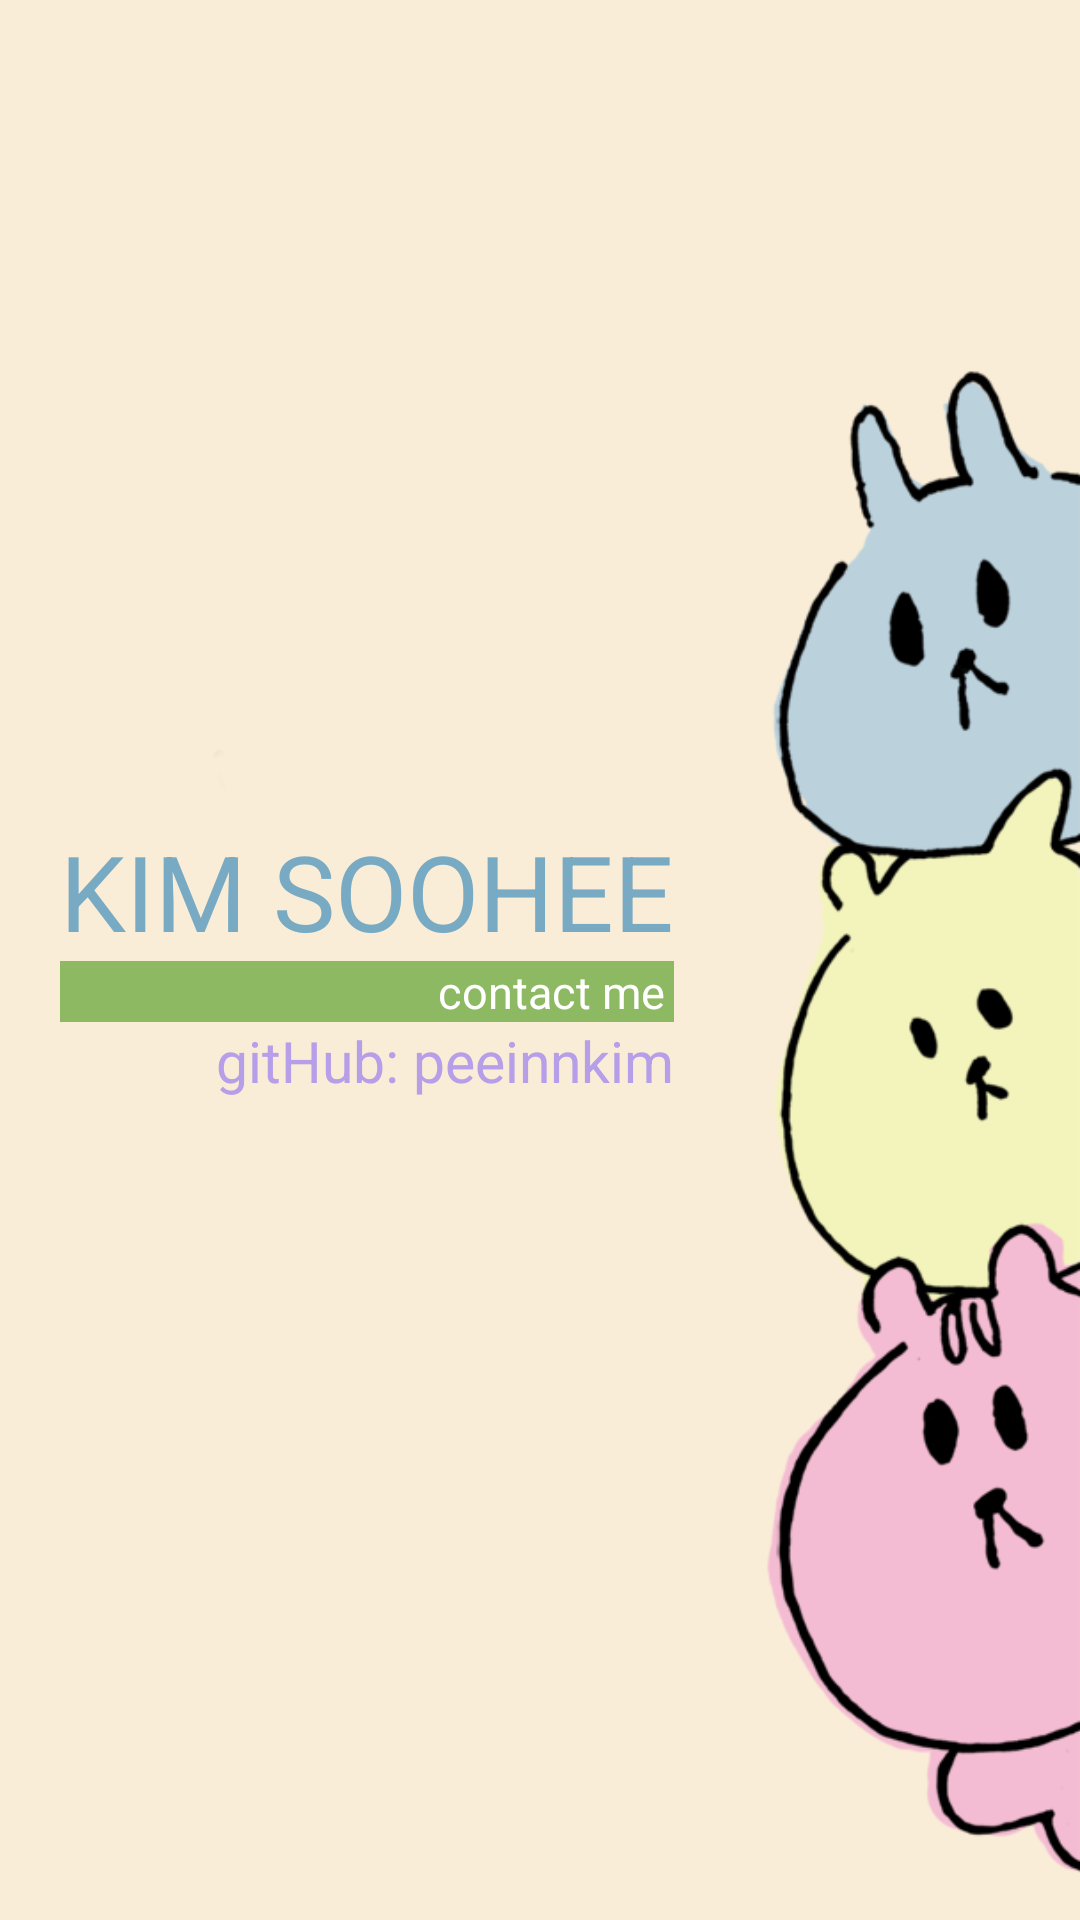

Reconstruct the res/layout file that produces this screen, plus the resources it refers to.
<!-- AndroidManifest.xml: application theme AppTheme -->
<!-- res/layout/activity_info_dev.xml -->
<?xml version="1.0" encoding="utf-8"?>
<RelativeLayout xmlns:android="http://schemas.android.com/apk/res/android"
    xmlns:app="http://schemas.android.com/apk/res-auto"
    xmlns:tools="http://schemas.android.com/tools"
    android:layout_width="match_parent"
    android:layout_height="match_parent"
    android:background="#4DF3CD86"
    android:orientation="vertical"
    tools:context=".activity.InfoDevActivity">

    <ImageView
        android:id="@+id/devBack"
        android:layout_width="30dp"
        android:layout_height="30dp"
        android:layout_marginTop="23dp"
        android:layout_marginLeft="15dp"
        android:layout_alignParentTop="true"
        android:layout_alignParentLeft="true"
        android:tint="#747474"
        app:srcCompat="@drawable/ic_navigate_before_black_24dp"/>

    <LinearLayout
        android:layout_width="match_parent"
        android:layout_height="match_parent"
        android:background="@drawable/info_dev_bg"
        android:orientation="vertical"
        android:padding="30dp" />

    <LinearLayout
        android:id="@+id/goGit"
        android:layout_width="wrap_content"
        android:layout_height="wrap_content"
        android:layout_centerVertical="true"
        android:layout_marginLeft="20dp"
        android:orientation="vertical">

        <TextView
            android:layout_width="match_parent"
            android:layout_height="wrap_content"
            android:textColor="#78aac3"
            android:textSize="35dp"
            android:text="KIM SOOHEE"/>

        <TextView
            android:layout_width="match_parent"
            android:layout_height="wrap_content"
            android:background="#8EB963"
            android:text="contact me"
            android:textColor="#ffffff"
            android:paddingRight="3dp"
            android:gravity="center_vertical|right"
            android:textSize="15dp" />

        <TextView
            android:layout_width="match_parent"
            android:layout_height="wrap_content"
            android:gravity="center_vertical|right"
            android:textColor="#b69ee8"
            android:textSize="19dp"
            android:text="gitHub: peeinnkim"/>

    </LinearLayout>


</RelativeLayout>
<!-- resources referenced by this layout -->
<resources>
  <!-- drawable info_dev_bg: png bitmap (drawable, 50903 bytes) -->
  <style name="AppTheme" parent="Theme.AppCompat.Light.DarkActionBar">
          
          <item name="colorPrimary">#000000</item>
          <item name="colorPrimaryDark">#000000</item>
          <item name="colorAccent">@color/colorAccent</item>
  
          
          <item name="windowActionBar">false</item>
          <item name="windowNoTitle">true</item>
  
      </style>
  <!-- not gathered from this repository: default colours our renderer supplied (Android Studio template values) -->
  <color name="colorAccent">#FF03DAC5</color>
</resources>
